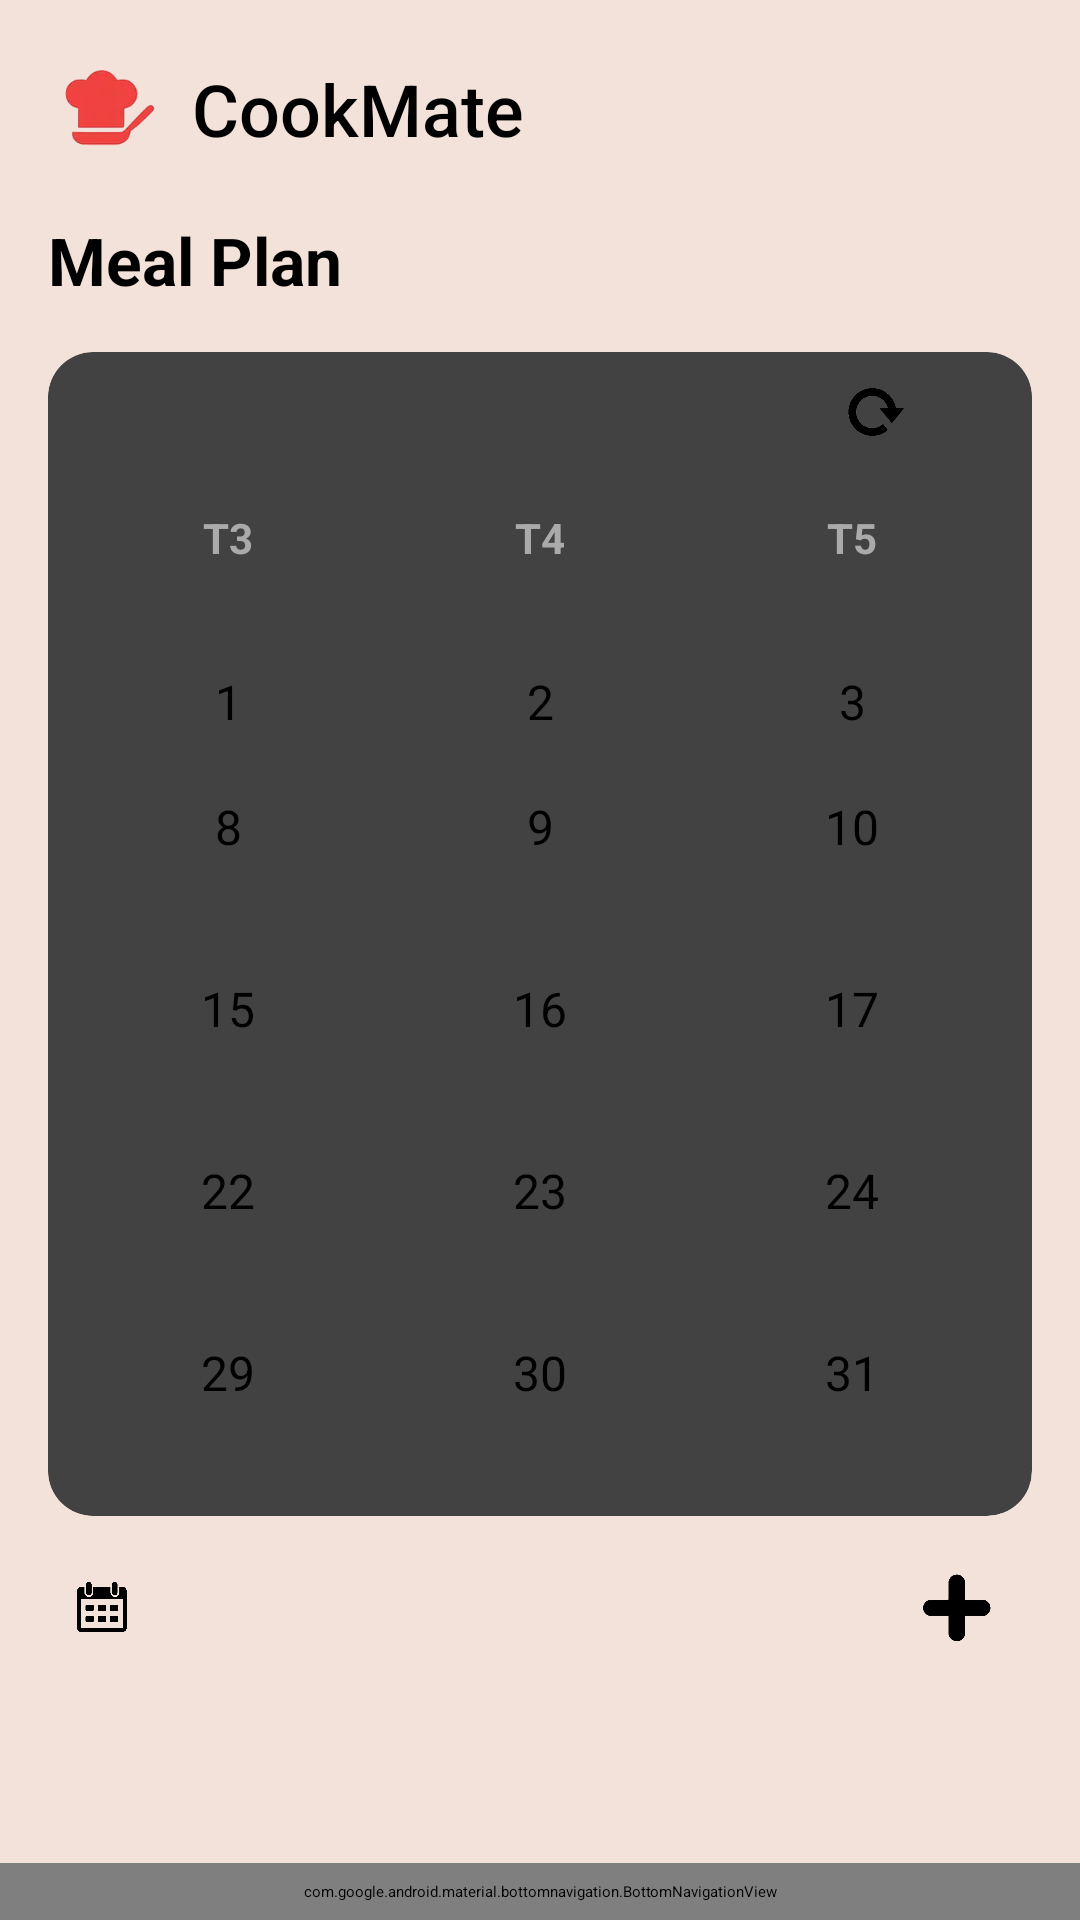

Android layout source for this screen:
<!-- AndroidManifest.xml: application theme Theme.CookMate -->
<!-- res/layout/activity_meal_plan.xml -->
<?xml version="1.0" encoding="utf-8"?>
<androidx.constraintlayout.widget.ConstraintLayout xmlns:android="http://schemas.android.com/apk/res/android"
    xmlns:app="http://schemas.android.com/apk/res-auto"
    xmlns:tools="http://schemas.android.com/tools"
    android:layout_width="match_parent"
    android:layout_height="match_parent"
    android:background="#f2e2d9"
    tools:context=".MealPlanActivity">

    
    <androidx.core.widget.NestedScrollView
        android:id="@+id/mainScroll"
        android:layout_width="0dp"
        android:layout_height="0dp"
        android:fillViewport="true"
        app:layout_constraintTop_toTopOf="parent"
        app:layout_constraintBottom_toTopOf="@id/nav_view"
        app:layout_constraintStart_toStartOf="parent"
        app:layout_constraintEnd_toEndOf="parent">
        <LinearLayout
            android:id="@+id/contentContainer"
            android:layout_width="match_parent"
            android:layout_height="wrap_content"
            android:orientation="vertical">

            
            <androidx.constraintlayout.widget.ConstraintLayout
                android:id="@+id/headerLayout"
                android:layout_width="match_parent"
                android:layout_height="wrap_content"
                android:paddingHorizontal="16dp"
                android:paddingTop="16dp">

                <ImageView
                    android:id="@+id/chefHatIcon"
                    android:layout_width="40dp"
                    android:layout_height="40dp"
                    android:src="@drawable/ic_logo_cookmate"
                    app:layout_constraintStart_toStartOf="parent"
                    app:layout_constraintTop_toTopOf="parent" />

                <TextView
                    android:id="@+id/appName"
                    android:layout_width="wrap_content"
                    android:layout_height="wrap_content"
                    android:layout_marginStart="8dp"
                    android:fontFamily="sans-serif-medium"
                    android:text="CookMate"
                    android:textColor="@android:color/black"
                    android:textSize="24sp"
                    app:layout_constraintBottom_toBottomOf="@+id/chefHatIcon"
                    app:layout_constraintStart_toEndOf="@+id/chefHatIcon"
                    app:layout_constraintTop_toTopOf="@+id/chefHatIcon" />

                <ImageView
                    android:id="@+id/notificationIcon"
                    android:layout_width="28dp"
                    android:layout_height="28dp"
                    android:src="@drawable/ic_bell"
                    app:layout_constraintBottom_toBottomOf="@+id/chefHatIcon"
                    app:layout_constraintEnd_toEndOf="parent"
                    app:layout_constraintTop_toTopOf="@+id/chefHatIcon"
                    app:tint="@android:color/black" />
            </androidx.constraintlayout.widget.ConstraintLayout>

            
            <TextView
                android:id="@+id/textView8"
                android:layout_width="wrap_content"
                android:layout_height="wrap_content"
                android:layout_marginStart="16dp"
                android:layout_marginTop="16dp"
                android:text="Meal Plan"
                android:textColor="@android:color/black"
                android:textSize="22sp"
                android:textStyle="bold" />

            
            <androidx.cardview.widget.CardView
                android:id="@+id/calendarCard"
                android:layout_width="match_parent"
                android:layout_height="wrap_content"
                android:layout_marginStart="16dp"
                android:layout_marginTop="16dp"
                android:layout_marginEnd="16dp"
                app:cardCornerRadius="15dp"
                app:cardElevation="4dp">

                <LinearLayout
                    android:layout_width="match_parent"
                    android:layout_height="wrap_content"
                    android:orientation="vertical"
                    android:padding="8dp">

                    <LinearLayout
                        android:layout_width="match_parent"
                        android:layout_height="wrap_content"
                        android:gravity="center_vertical"
                        android:orientation="horizontal"
                        android:paddingBottom="12dp">

                        <ImageView
                            android:id="@+id/btnPreviousMonth"
                            android:layout_width="24dp"
                            android:layout_height="24dp"
                            android:src="@drawable/outline_arrow_back_ios_24"
                            app:tint="@android:color/black" />

                        <TextView
                            android:id="@+id/currentMonthYear"
                            android:layout_width="wrap_content"
                            android:layout_height="wrap_content"
                            android:layout_weight="1"
                            android:gravity="center"
                            android:textColor="@android:color/black"
                            android:textSize="18sp"
                            android:textStyle="bold"
                            tools:text="Tháng 10, 2025" />

                        <ImageView
                            android:id="@+id/btnResetMonth"
                            android:layout_width="24dp"
                            android:layout_height="24dp"
                            android:layout_marginEnd="8dp"
                            android:src="@drawable/ic_reset"
                            app:tint="@android:color/black" />

                        <ImageView
                            android:id="@+id/btnNextMonth"
                            android:layout_width="24dp"
                            android:layout_height="24dp"
                            android:src="@drawable/outline_arrow_forward_ios_24"
                            app:tint="@android:color/black" />
                    </LinearLayout>

                    <GridLayout
                        android:id="@+id/calendarGrid"
                        android:layout_width="match_parent"
                        android:layout_height="wrap_content"
                        android:columnCount="7">

                        <TextView style="@style/CalendarDayHeader" android:text="CN" />
                        <TextView style="@style/CalendarDayHeader" android:text="T2" />
                        <TextView style="@style/CalendarDayHeader" android:text="T3" />
                        <TextView style="@style/CalendarDayHeader" android:text="T4" />
                        <TextView style="@style/CalendarDayHeader" android:text="T5" />
                        <TextView style="@style/CalendarDayHeader" android:text="T6" />
                        <TextView style="@style/CalendarDayHeader" android:text="T7" />

                        <include layout="@layout/calendar_day_placeholder" />
                    </GridLayout>

                </LinearLayout>
            </androidx.cardview.widget.CardView>

            
            
            <LinearLayout
                android:id="@+id/dateAndAddRow"
                android:layout_width="match_parent"
                android:layout_height="41dp"
                android:layout_marginTop="10dp"
                android:gravity="center_vertical"
                android:orientation="horizontal"
                android:paddingStart="24dp"
                android:paddingEnd="16dp">

                
                <LinearLayout
                    android:id="@+id/currentDateInfoLayout"
                    android:layout_width="0dp"
                    android:layout_height="wrap_content"
                    android:layout_weight="1"
                    android:gravity="center_vertical"
                    android:orientation="horizontal">

                    <ImageView
                        android:id="@+id/calendarIconSmall"
                        android:layout_width="20dp"
                        android:layout_height="20dp"
                        android:layout_marginEnd="8dp"
                        android:src="@drawable/ic_calendar"
                        app:tint="@android:color/black" />

                    <TextView
                        android:id="@+id/currentDateInfo"
                        android:layout_width="wrap_content"
                        android:layout_height="wrap_content"
                        android:textColor="@android:color/black"
                        android:textSize="18sp"
                        android:textStyle="bold"
                        tools:text="Ngày 11/10/2025" />
                </LinearLayout>

                
                <ImageView
                    android:id="@+id/btnAddMealPlan"
                    android:layout_width="50dp"
                    android:layout_height="50dp"
                    android:contentDescription="Add meal plan"
                    android:padding="10dp"
                    android:src="@drawable/ic_add" />
            </LinearLayout>


            
            <androidx.recyclerview.widget.RecyclerView
                android:id="@+id/mealPlanRecyclerView"
                android:layout_width="match_parent"
                android:layout_height="wrap_content"
                android:layout_marginTop="4dp"
                android:clipToPadding="false"
                android:nestedScrollingEnabled="false"
                android:paddingTop="8dp"
                android:paddingBottom="48dp"
                app:layoutManager="androidx.recyclerview.widget.LinearLayoutManager"
                tools:itemCount="6"
                tools:listitem="@layout/item_meal_plan_entry" />

            <View
                android:layout_width="match_parent"
                android:layout_height="12dp" />

        </LinearLayout>
    </androidx.core.widget.NestedScrollView>

    
    <com.google.android.material.bottomnavigation.BottomNavigationView
        android:id="@+id/nav_view"
        android:layout_width="match_parent"
        android:layout_height="wrap_content"
        android:background="@drawable/bg_bottom_nav"
        android:elevation="6dp"
        android:paddingHorizontal="4dp"
        android:paddingTop="6dp"
        android:paddingBottom="6dp"
        app:itemIconSize="24dp"
        app:itemIconTint="@color/nav_item_color"
        app:itemRippleColor="@color/nav_ripple_color"
        app:itemTextColor="@color/nav_item_color"
        app:labelVisibilityMode="labeled"
        app:layout_constraintBottom_toBottomOf="parent"
        app:menu="@menu/bottom_nav_menu" />

</androidx.constraintlayout.widget.ConstraintLayout>
<!-- res/layout/calendar_day_placeholder.xml (included above) -->
<?xml version="1.0" encoding="utf-8"?>
<merge xmlns:android="http://schemas.android.com/apk/res/android"
    xmlns:tools="http://schemas.android.com/tools">

    
    <TextView style="@style/CalendarDayCellEmpty" />
    <TextView style="@style/CalendarDayCellEmpty" />
    <TextView style="@style/CalendarDayCell" tools:text="1" />
    <TextView style="@style/CalendarDayCell" tools:text="2" />
    <TextView style="@style/CalendarDayCell" tools:text="3" />
    <TextView style="@style/CalendarDayCell" tools:text="4" />
    <TextView style="@style/CalendarDayCell" tools:text="5" />

    
    <TextView style="@style/CalendarDayCell" tools:text="6" />
    <TextView style="@style/CalendarDayCell" tools:text="7" />
    <TextView style="@style/CalendarDayCell" tools:text="8" />
    <TextView style="@style/CalendarDayCell" tools:text="9" />
    <TextView style="@style/CalendarDayCell" tools:text="10" />
    <TextView style="@style/CalendarDayCell" tools:text="11" />
    <TextView style="@style/CalendarDayCell" tools:text="12" />

    
    <TextView style="@style/CalendarDayCell" tools:text="13" />
    <TextView style="@style/CalendarDayCell" tools:text="14" />
    <TextView style="@style/CalendarDayCell" tools:text="15" />
    <TextView style="@style/CalendarDayCell" tools:text="16" />
    <TextView style="@style/CalendarDayCell" tools:text="17" />
    <TextView style="@style/CalendarDayCell" tools:text="18" />
    <TextView style="@style/CalendarDayCell" tools:text="19" />

    
    <TextView style="@style/CalendarDayCell" tools:text="20" />
    <TextView style="@style/CalendarDayCell" tools:text="21" />
    <TextView style="@style/CalendarDayCell" tools:text="22" />
    <TextView style="@style/CalendarDayCell" tools:text="23" />
    <TextView style="@style/CalendarDayCell" tools:text="24" />
    <TextView style="@style/CalendarDayCell" tools:text="25" />
    <TextView style="@style/CalendarDayCell" tools:text="26" />

    
    <TextView style="@style/CalendarDayCell" tools:text="27" />
    <TextView style="@style/CalendarDayCell" tools:text="28" />
    <TextView style="@style/CalendarDayCell" tools:text="29" />
    <TextView style="@style/CalendarDayCell" tools:text="30" />
    <TextView style="@style/CalendarDayCell" tools:text="31" />
    <TextView style="@style/CalendarDayCellEmpty" />
    <TextView style="@style/CalendarDayCellEmpty" />
</merge>
<!-- res/layout/item_meal_plan_entry.xml (included above) -->
<?xml version="1.0" encoding="utf-8"?>
<androidx.cardview.widget.CardView xmlns:android="http://schemas.android.com/apk/res/android"
    xmlns:app="http://schemas.android.com/apk/res-auto"
    xmlns:tools="http://schemas.android.com/tools"
    android:layout_width="match_parent"
    android:layout_height="wrap_content"
    android:layout_marginStart="16dp"
    android:layout_marginEnd="16dp"
    android:layout_marginTop="8dp"
    app:cardCornerRadius="10dp"
    app:cardElevation="2dp">

    <androidx.constraintlayout.widget.ConstraintLayout
        android:layout_width="match_parent"
        android:layout_height="wrap_content"
        android:paddingVertical="12dp"
        android:paddingHorizontal="16dp">

        <TextView
            android:id="@+id/mealName"
            android:layout_width="0dp"
            android:layout_height="wrap_content"
            android:layout_marginBottom="1dp"
            android:textColor="@android:color/black"
            android:textSize="18sp"
            android:textStyle="bold"
            app:layout_constraintBottom_toTopOf="@+id/recipe_name"
            app:layout_constraintEnd_toStartOf="@id/mealImage"
            app:layout_constraintHorizontal_bias="0.0"
            app:layout_constraintStart_toStartOf="parent"
            app:layout_constraintTop_toTopOf="parent"
            app:layout_constraintVertical_bias="0.043"
            tools:text="Monday breakfast" />

        <TextView
            android:id="@+id/recipe_name"
            android:layout_width="0dp"
            android:layout_height="wrap_content"
            android:textColor="@android:color/black"
            android:textSize="14sp"
            app:layout_constraintBottom_toBottomOf="parent"
            app:layout_constraintEnd_toStartOf="@id/mealImage"
            app:layout_constraintHorizontal_bias="0.0"
            app:layout_constraintStart_toStartOf="parent"
            app:layout_constraintTop_toTopOf="parent"
            app:layout_constraintVertical_bias="1.0"
            tools:text="Thịt bò" />

        <ImageView
            android:id="@+id/mealImage"
            android:layout_width="45dp"
            android:layout_height="45dp"
            android:scaleType="centerCrop"
            app:layout_constraintEnd_toEndOf="parent"
            app:layout_constraintTop_toTopOf="parent"
            app:layout_constraintBottom_toBottomOf="parent"
            app:srcCompat="@drawable/food"
            android:background="@drawable/bg_view_border"
            android:clipToOutline="true"/>
    </androidx.constraintlayout.widget.ConstraintLayout>
</androidx.cardview.widget.CardView>
<!-- resources referenced by this layout -->
<resources>
  <!-- drawable bg_bottom_nav (drawable) -->
  <shape xmlns:android="http://schemas.android.com/apk/res/android"
      android:shape="rectangle">
  
      
      <solid android:color="@color/white" />
  
      
      <corners
          android:topLeftRadius="16dp"
          android:topRightRadius="16dp" />
  
      
      <stroke
          android:width="1dp"
          android:color="#99000000" />  
  
      
      <padding
          android:bottom="2dp" />
  </shape>
  <!-- drawable bg_view_border (drawable) -->
  <?xml version="1.0" encoding="utf-8"?>
  <shape xmlns:android="http://schemas.android.com/apk/res/android"
      android:shape="rectangle">
  
      
      <solid android:color="@android:color/white" />
  
      
      <stroke
          android:width="1dp"
          android:color="@android:color/darker_gray" />
  
      
      <corners android:radius="6dp" />
  
      
      <padding
          android:left="4dp"
          android:top="4dp"
          android:right="4dp"
          android:bottom="4dp" />
  </shape>
  <!-- drawable food: png bitmap (drawable, 286064 bytes) -->
  <!-- drawable ic_add: png bitmap (drawable, 9755 bytes) -->
  <!-- drawable ic_calendar: png bitmap (drawable, 21745 bytes) -->
  <!-- drawable ic_logo_cookmate: png bitmap (drawable, 12892 bytes) -->
  <!-- drawable ic_reset: png bitmap (drawable, 17994 bytes) -->
  <style name="CalendarDayCell" parent="Widget.AppCompat.TextView">
          <item name="android:layout_width">0dp</item>
          <item name="android:layout_height">wrap_content</item>
          <item name="android:layout_columnWeight">1</item>
          <item name="android:gravity">center</item>
          <item name="android:paddingVertical">10dp</item>
          <item name="android:textSize">16sp</item>
          <item name="android:textColor">@android:color/black</item>
      </style>
  <style name="CalendarDayCellEmpty" parent="CalendarDayCell">
          <item name="android:text" />
      </style>
  <style name="CalendarDayHeader" parent="Widget.AppCompat.TextView">
          <item name="android:layout_width">0dp</item>
          <item name="android:layout_height">wrap_content</item>
          <item name="android:layout_columnWeight">1</item>
          <item name="android:gravity">center</item>
          <item name="android:paddingVertical">8dp</item>
          <item name="android:textSize">14sp</item>
          <item name="android:textStyle">bold</item>
          <item name="android:textColor">@android:color/darker_gray</item>
      </style>
  <color name="white">#FFFFFFFF</color>
</resources>
